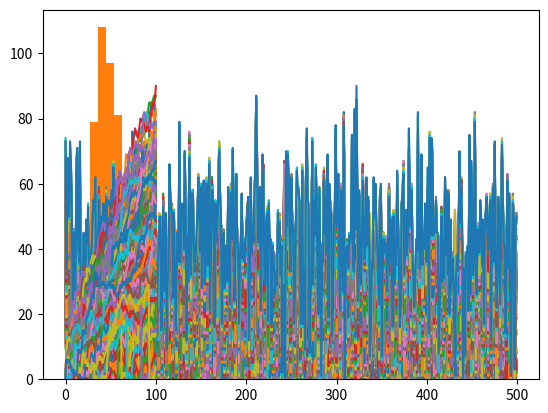

Write Python code to recreate this figure.
import matplotlib.pyplot as plt
import numpy as np

np.random.seed(38)

all_journeys = []

# outer loop will repeat the game a given number of times
for y in range(500):
    step_record = [0]
    for x in range(100):
        dice = np.random.randint(0, 7)
        step = step_record[-1]
        if dice < 3:
            step -= 1
        elif dice < 6:
            step += 1
        else:
            step = step + np.random.randint(0, 7)
        # ensure that you cannot enter the basement
        step = max(step, 0)
        # 0.1% chance of clumsily falling back to the start
        if np.random.rand() <= 0.001:
            step = 0
        step_record.append(step)
    all_journeys.append(step_record)

plt.plot(np.array(all_journeys))
# didnt work as expected

# transposing fixes
journeys_transp = np.transpose(np.array(all_journeys))
plt.plot(journeys_transp)
# this adjusts the np array, in the original array, each row is a journey corresponding to one step_record
# transposing converts the array so that each row represents the position after one dice throw for each of the 10
# journeys.

# what are the odds you reach step 80? Need to see the distribution of all the endpoints
final_steps = journeys_transp[-1, :]

plt.hist(final_steps)

# calculate the odds of reaching 70 steps
print(
    f"Average chance of reaching 70 steps high is {round(sum(final_steps >= 70) / 500 * 100, 2)}%."
)

